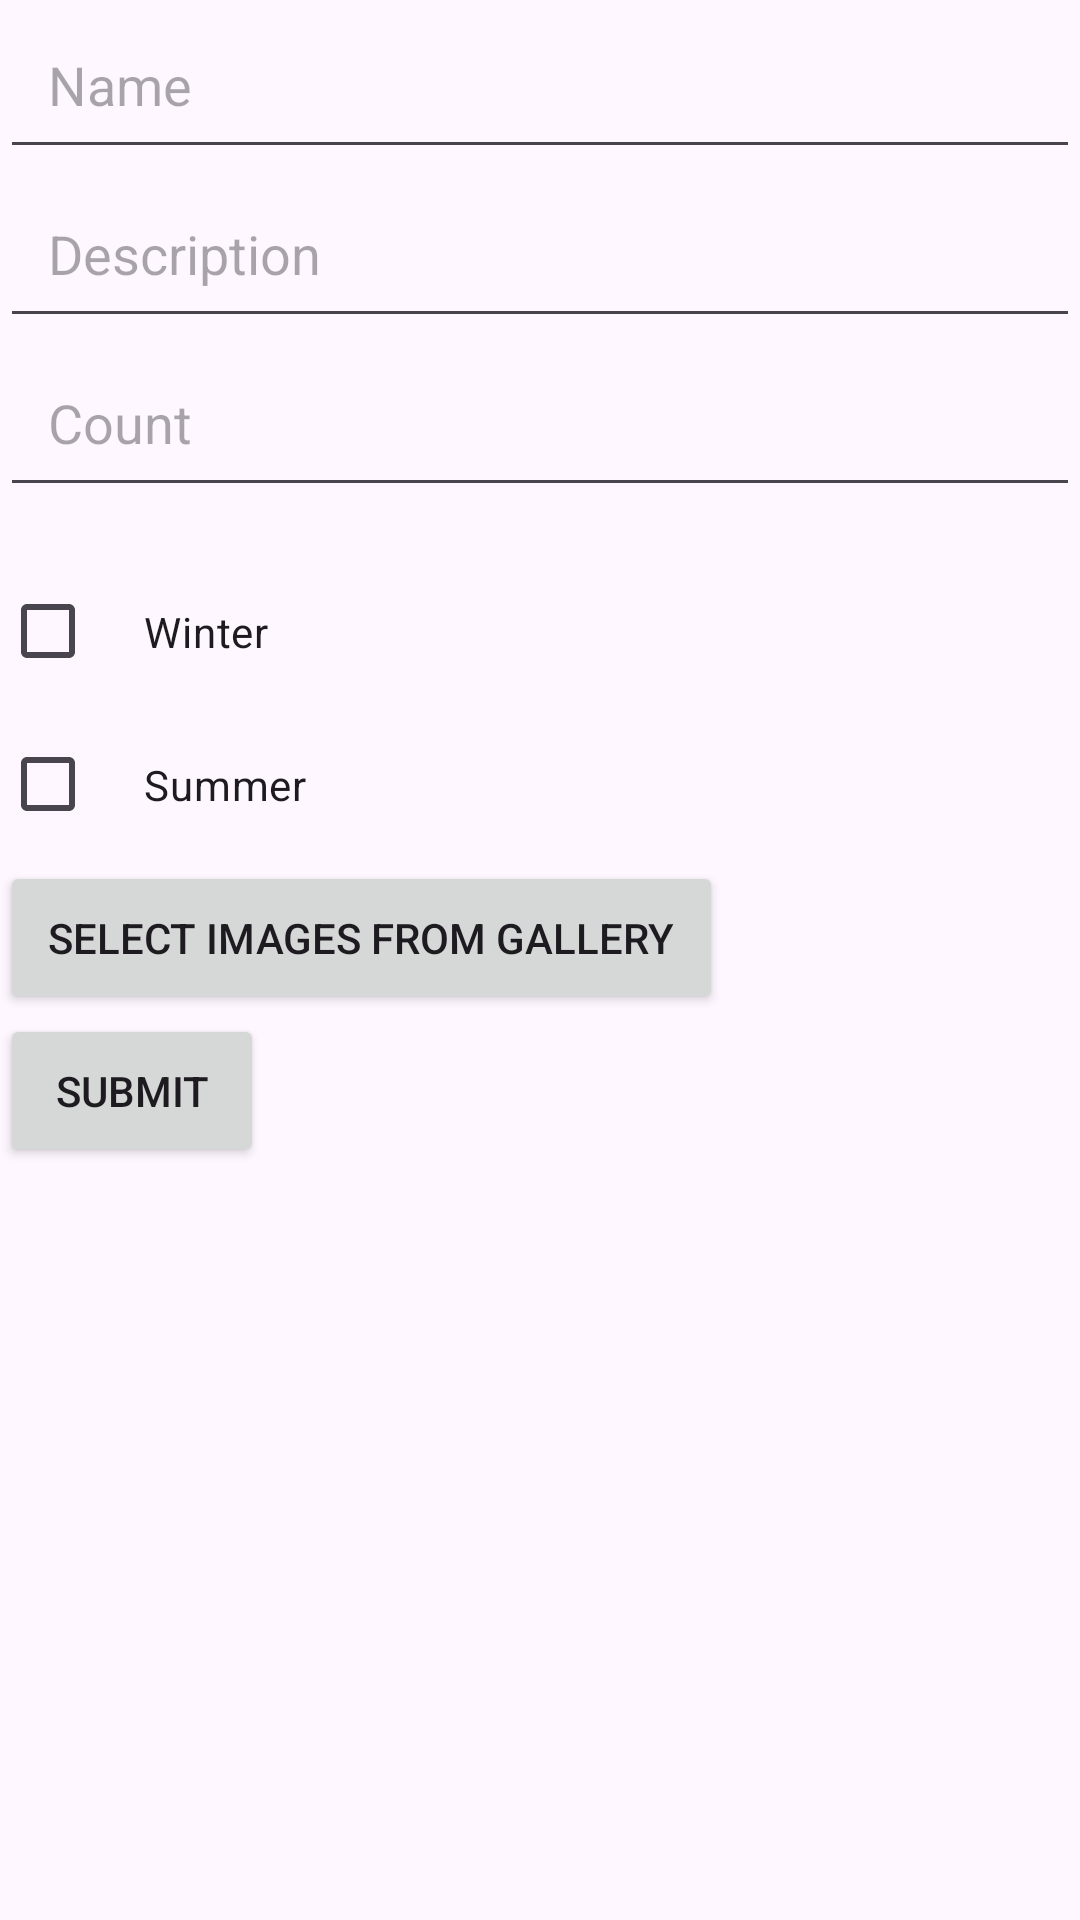

Reconstruct the res/layout file that produces this screen, plus the resources it refers to.
<!-- AndroidManifest.xml: activity theme Theme.DenisTopTop -->
<!-- res/layout/activity_create_product.xml -->
<RelativeLayout
    xmlns:android="http://schemas.android.com/apk/res/android"
    android:layout_width="match_parent"
    android:layout_height="wrap_content">

    <EditText
        android:id="@+id/nameEditText"
        android:layout_width="match_parent"
        android:layout_height="wrap_content"
        android:hint="Name"
        android:padding="16dp"/>

    <EditText
        android:id="@+id/descriptionEditText"
        android:layout_width="match_parent"
        android:layout_height="wrap_content"
        android:layout_below="@id/nameEditText"
        android:hint="Description"
        android:padding="16dp"/>

    <EditText
        android:id="@+id/countEditText"
        android:layout_width="match_parent"
        android:layout_height="wrap_content"
        android:layout_below="@id/descriptionEditText"
        android:hint="Count"
        android:inputType="number"
        android:padding="16dp"/>

    <CheckBox
        android:id="@+id/winterCheckBox"
        android:layout_width="wrap_content"
        android:layout_height="wrap_content"
        android:layout_below="@id/countEditText"
        android:layout_marginTop="16dp"
        android:text="Winter"
        android:padding="16dp"/>

    <CheckBox
        android:id="@+id/summerCheckBox"
        android:layout_width="wrap_content"
        android:layout_height="wrap_content"
        android:layout_below="@id/winterCheckBox"
        android:text="Summer"
        android:padding="16dp"/>

    <Button
        android:id="@+id/galleryButton"
        android:layout_width="wrap_content"
        android:layout_height="wrap_content"
        android:layout_below="@id/summerCheckBox"
        android:text="Select Images from Gallery"
        android:padding="16dp"/>

    <androidx.recyclerview.widget.RecyclerView
        android:id="@+id/imagesRecyclerView"
        android:layout_width="match_parent"
        android:layout_height="wrap_content"
        android:layout_below="@id/galleryButton"
        android:orientation="horizontal"/>

    <Button
        android:id="@+id/submitButton"
        android:layout_width="wrap_content"
        android:layout_height="wrap_content"
        android:layout_below="@id/imagesRecyclerView"
        android:text="Submit"
        android:padding="16dp"/>

</RelativeLayout>
<!-- resources referenced by this layout -->
<resources>
  <style name="Theme.DenisTopTop" parent="Base.Theme.DenisTopTop" />
  <style name="Base.Theme.DenisTopTop" parent="Theme.Material3.DayNight.NoActionBar">
          
          
      </style>
</resources>
